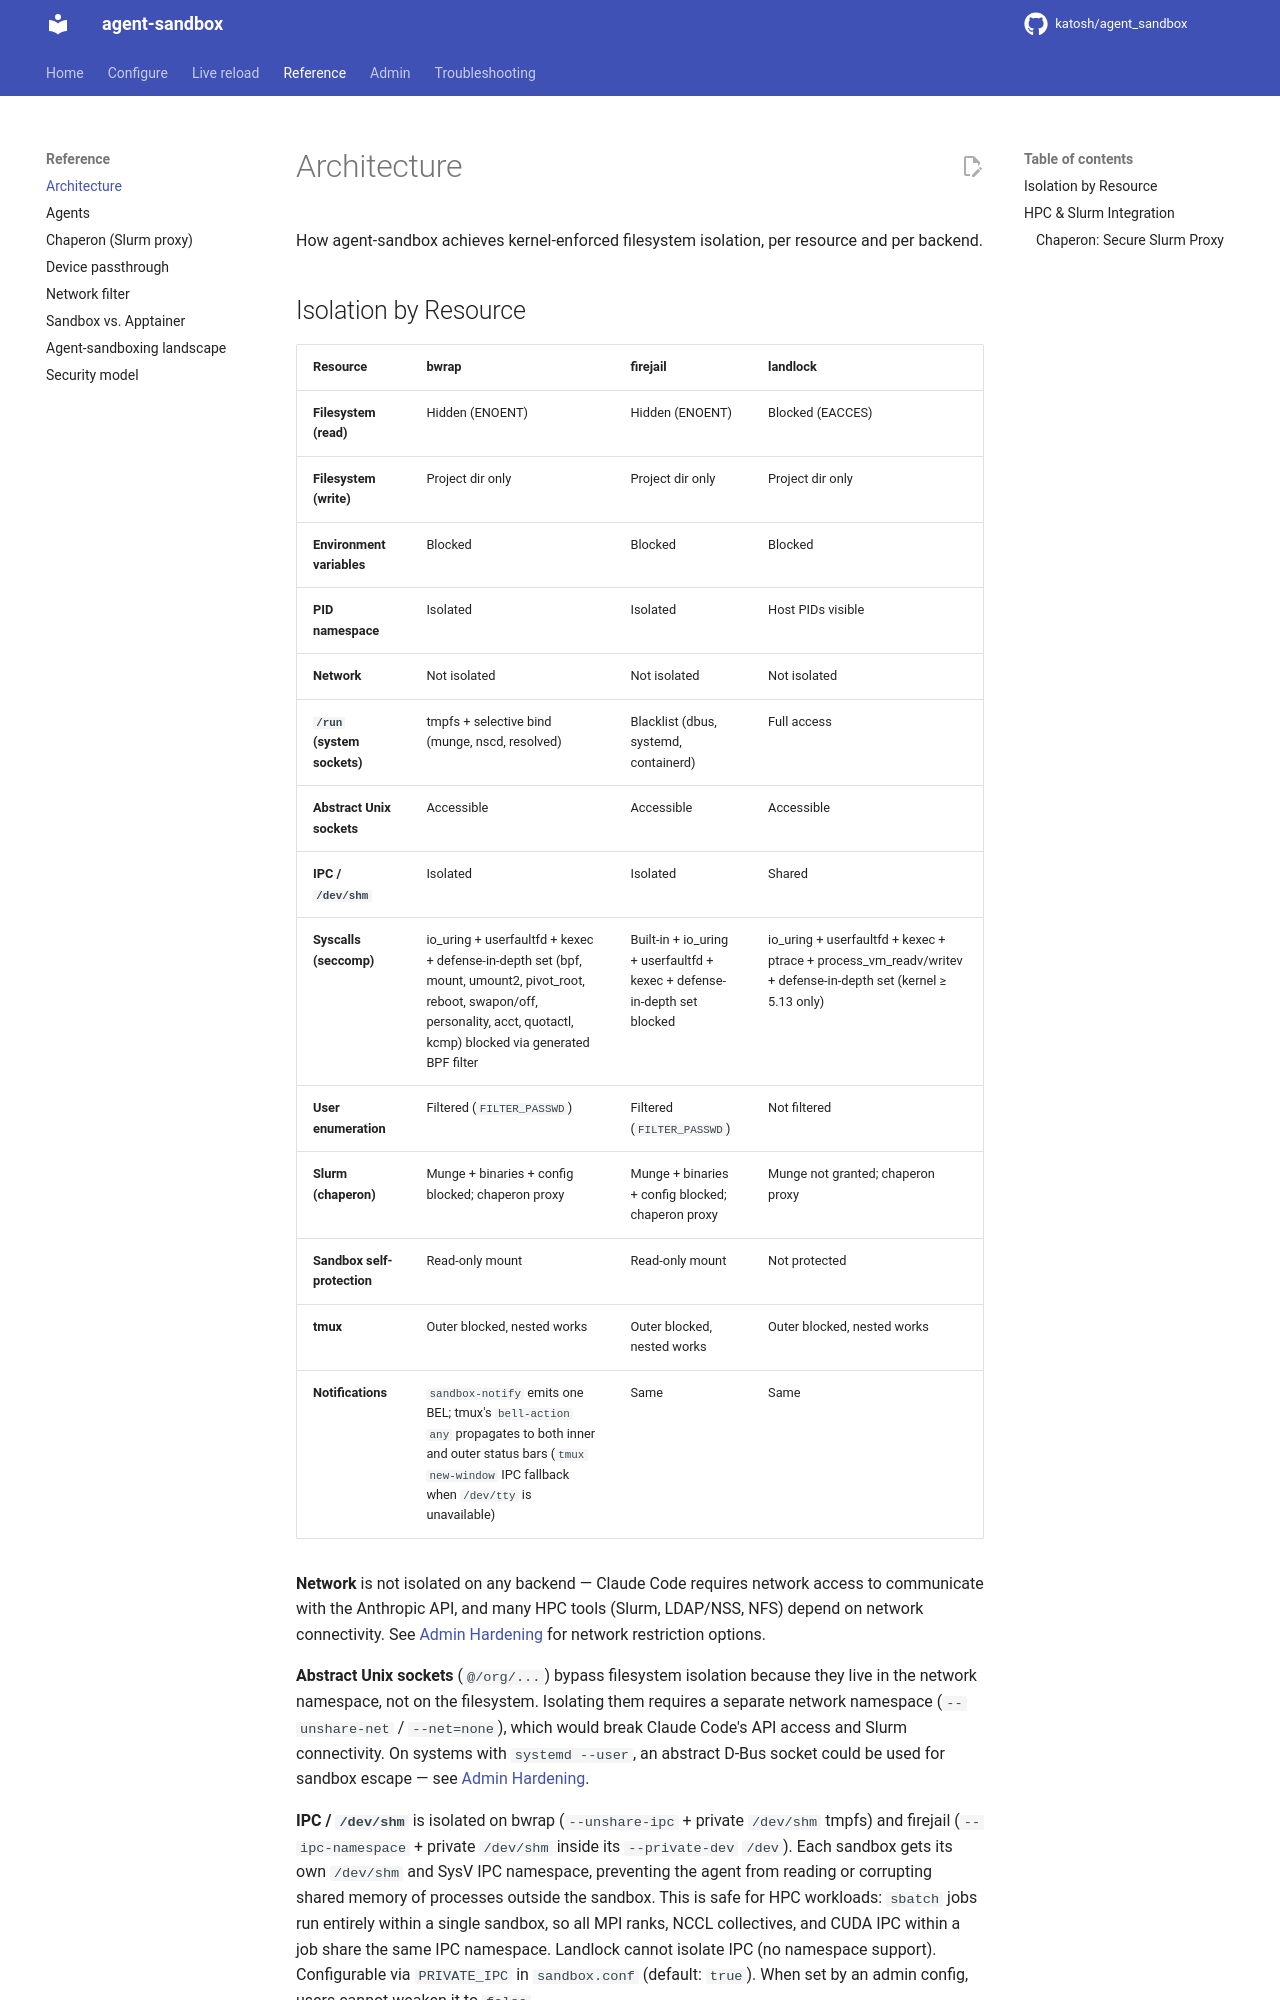

repository: katosh/agent_sandbox · page: reference/architecture/index.html · generator: mkdocs

# Architecture

How agent-sandbox achieves kernel-enforced filesystem isolation, per resource and per backend.

## Isolation by Resource

| Resource | bwrap | firejail | landlock |
|---|---|---|---|
| **Filesystem (read)** | Hidden (ENOENT) | Hidden (ENOENT) | Blocked (EACCES) |
| **Filesystem (write)** | Project dir only | Project dir only | Project dir only |
| **Environment variables** | Blocked | Blocked | Blocked |
| **PID namespace** | Isolated | Isolated | Host PIDs visible |
| **Network** | Not isolated | Not isolated | Not isolated |
| **`/run` (system sockets)** | tmpfs + selective bind (munge, nscd, resolved) | Blacklist (dbus, systemd, containerd) | Full access |
| **Abstract Unix sockets** | Accessible | Accessible | Accessible |
| **IPC / `/dev/shm`** | Isolated | Isolated | Shared |
| **Syscalls (seccomp)** | io_uring + userfaultfd + kexec + defense-in-depth set (bpf, mount, umount2, pivot_root, reboot, swapon/off, personality, acct, quotactl, kcmp) blocked via generated BPF filter | Built-in + io_uring + userfaultfd + kexec + defense-in-depth set blocked | io_uring + userfaultfd + kexec + ptrace + process_vm_readv/writev + defense-in-depth set (kernel ≥ 5.13 only) |
| **User enumeration** | Filtered (`FILTER_PASSWD`) | Filtered (`FILTER_PASSWD`) | Not filtered |
| **Slurm (chaperon)** | Munge + binaries + config blocked; chaperon proxy | Munge + binaries + config blocked; chaperon proxy | Munge not granted; chaperon proxy |
| **Sandbox self-protection** | Read-only mount | Read-only mount | Not protected |
| **tmux** | Outer blocked, nested works | Outer blocked, nested works | Outer blocked, nested works |
| **Notifications** | `sandbox-notify` emits one BEL; tmux's `bell-action any` propagates to both inner and outer status bars (`tmux new-window` IPC fallback when `/dev/tty` is unavailable) | Same | Same |

**Network** is not isolated on any backend — Claude Code requires network access to communicate with the Anthropic API, and many HPC tools (Slurm, LDAP/NSS, NFS) depend on network connectivity. See [Admin Hardening](../admin/hardening.md) for network restriction options.

**Abstract Unix sockets** (`@/org/...`) bypass filesystem isolation because they live in the network namespace, not on the filesystem. Isolating them requires a separate network namespace (`--unshare-net` / `--net=none`), which would break Claude Code's API access and Slurm connectivity. On systems with `systemd --user`, an abstract D-Bus socket could be used for sandbox escape — see [Admin Hardening](../admin/hardening.md).

**IPC / `/dev/shm`** is isolated on bwrap (`--unshare-ipc` + private `/dev/shm` tmpfs) and firejail (`--ipc-namespace` + private `/dev/shm` inside its `--private-dev` `/dev`). Each sandbox gets its own `/dev/shm` and SysV IPC namespace, preventing the agent from reading or corrupting shared memory of processes outside the sandbox. This is safe for HPC workloads: `sbatch` jobs run entirely within a single sandbox, so all MPI ranks, NCCL collectives, and CUDA IPC within a job share the same IPC namespace. Landlock cannot isolate IPC (no namespace support). Configurable via `PRIVATE_IPC` in `sandbox.conf` (default: `true`). When set by an admin config, users cannot weaken it to `false`.

**Environment variables:** The sandbox inherits your shell environment, blocks specific names via `BLOCKED_ENV_VARS`, and blocks credential-pattern globs via `BLOCKED_ENV_PATTERNS` (`*_TOKEN`, `SSH_*`, `CI_*`, etc.). To grant access, add the variable to `ALLOWED_ENV_VARS`.


## HPC & Slurm Integration

On shared HPC systems, the risks are amplified: LDAP/AD directories expose every user on the cluster (`getent passwd`, `finger`), other people's lab data is accessible via shared filesystems, and Slurm job submission can escape filesystem restrictions entirely — an agent just submits a job that reads `~/.ssh` on the compute node.
